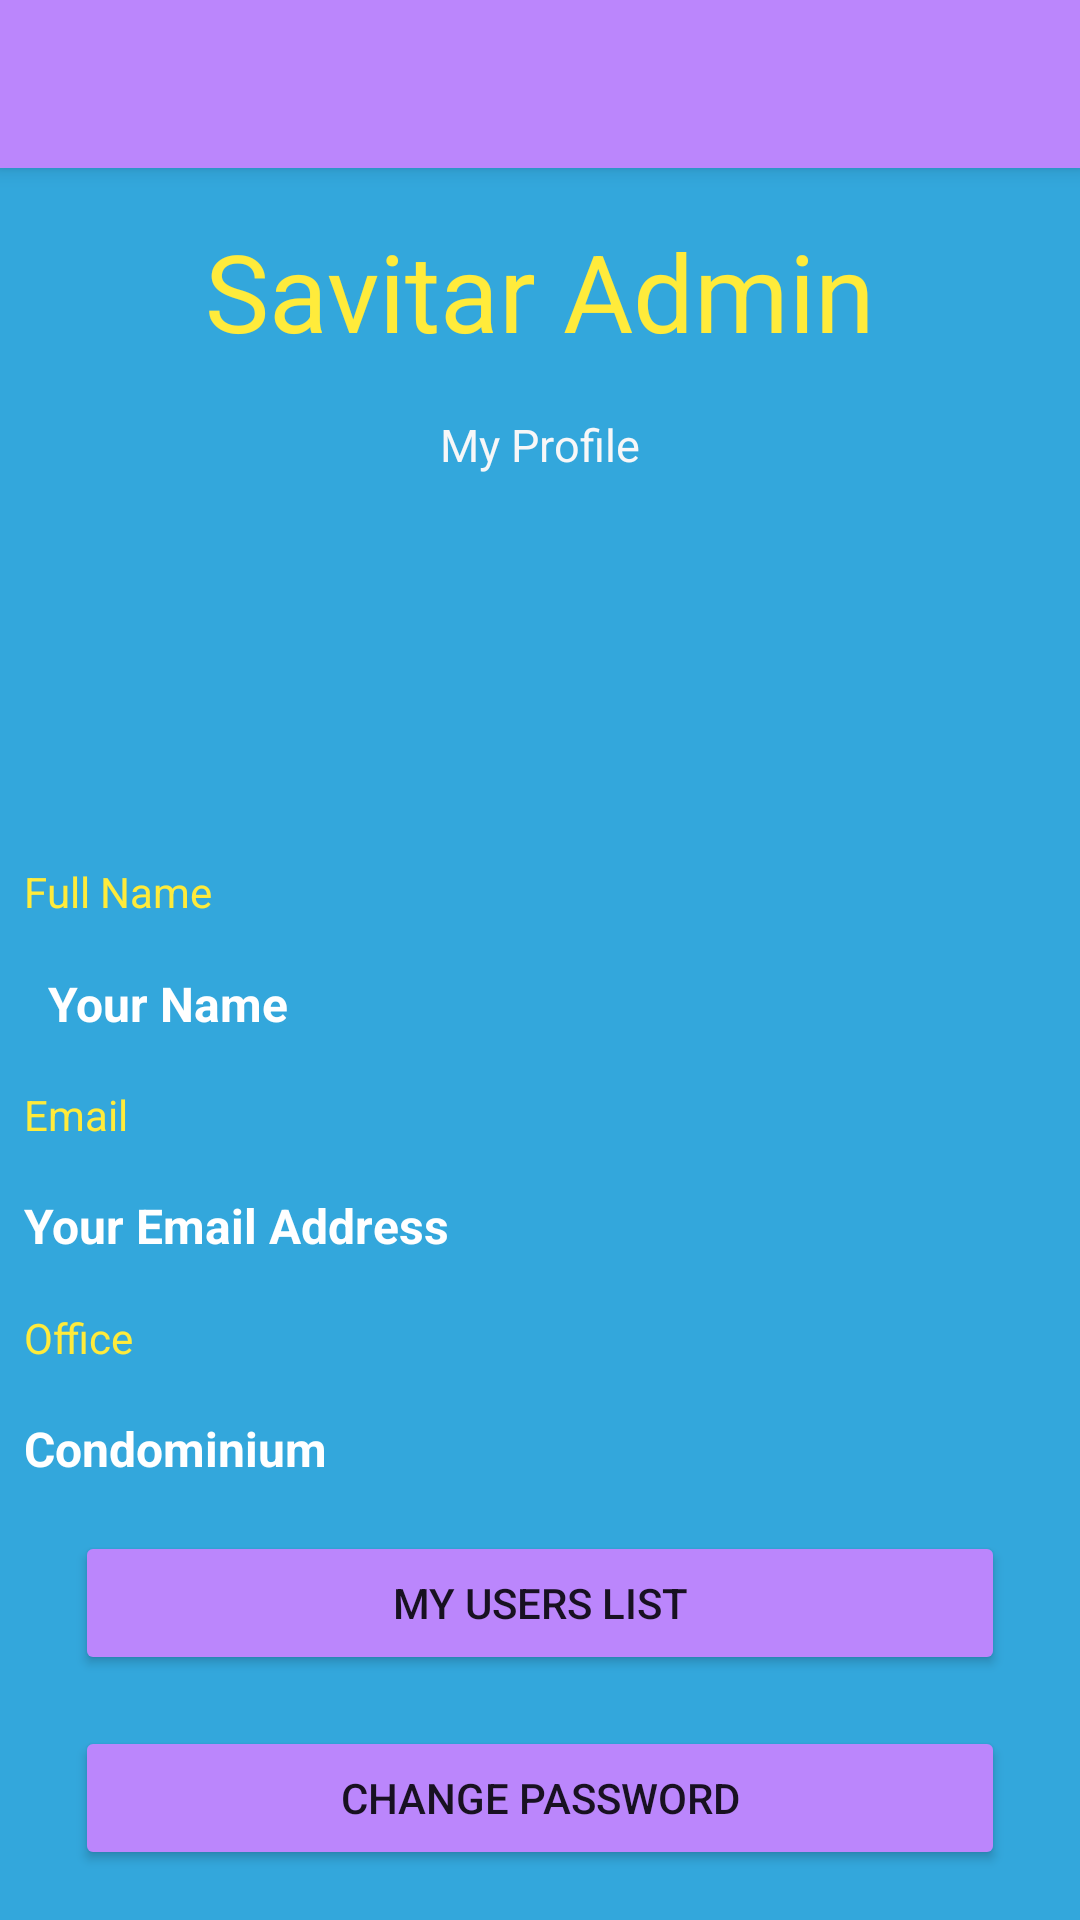

This screen was rendered from an Android layout file. Write that file and the resources it references.
<!-- AndroidManifest.xml: application theme Theme.AppCompat.DayNight.NoActionBar -->
<!-- res/layout/activity_admin_profile.xml -->
<?xml version="1.0" encoding="utf-8"?>
<androidx.constraintlayout.widget.ConstraintLayout xmlns:android="http://schemas.android.com/apk/res/android"
    xmlns:app="http://schemas.android.com/apk/res-auto"
    xmlns:tools="http://schemas.android.com/tools"
    android:layout_width="match_parent"
    android:layout_height="match_parent"
    android:background="#33A7DC"
    tools:context=".AdminProfile">

    <androidx.appcompat.widget.Toolbar
        android:id="@+id/toolbar"
        android:layout_width="match_parent"
        android:layout_height="?attr/actionBarSize"
        android:background="@color/purple_200"
        android:elevation="4dp"
        android:theme="@style/ThemeOverlay.AppCompat.ActionBar"
        app:layout_constraintTop_toTopOf="parent"
        app:popupTheme="@style/ThemeOverlay.AppCompat.Light" />

        <TextView
        android:id="@+id/textView_title"
        android:layout_width="wrap_content"
        android:layout_height="wrap_content"
        android:text="@string/savitar_admin"
        android:textColor="#FFEB3B"
        android:textSize="36dp"
        app:layout_constraintBottom_toTopOf="@+id/textView2"
        app:layout_constraintEnd_toEndOf="parent"
        app:layout_constraintStart_toStartOf="parent"
        app:layout_constraintTop_toBottomOf="@+id/toolbar"
        app:layout_constraintVertical_bias="0.19" />

        <TextView
        android:id="@+id/textView2"
        android:layout_width="wrap_content"
        android:layout_height="wrap_content"
        android:text="@string/Profile"
        android:textColor="#F7F7F8"
        android:textSize="15dp"
        app:layout_constraintEnd_toEndOf="parent"
        app:layout_constraintStart_toStartOf="parent"
        app:layout_constraintTop_toBottomOf="@+id/textView_title"
        app:layout_constraintBottom_toTopOf="@+id/profileImage"/>



        <ImageView
        android:id="@+id/profileImage"
        android:layout_width="0dp"
        android:layout_height="0dp"
        app:layout_constraintWidth_percent=".25"
        app:layout_constraintWidth_default="percent"
        app:layout_constraintHeight_percent=".15"
        app:layout_constraintHeight_default="percent"
        app:layout_constraintEnd_toEndOf="parent"
        app:layout_constraintStart_toStartOf="parent"
        app:layout_constraintTop_toBottomOf="@+id/textView2"
        app:layout_constraintBottom_toTopOf="@+id/textView3"
        app:layout_constraintVertical_bias="0.13999999"
        app:srcCompat="@drawable/ic_baseline_admin_panel_settings_24"
            tools:ignore="VectorDrawableCompat" />

        <TextView
        android:id="@+id/textView3"
        android:layout_width="0dp"
        android:layout_height="wrap_content"
        android:layout_marginStart="8dp"
        android:layout_marginLeft="8dp"
        android:layout_marginEnd="16dp"
        android:layout_marginRight="16dp"
        android:text="Full Name"
        android:textColor="#FFEB3B"
        app:layout_constraintEnd_toEndOf="parent"
        app:layout_constraintStart_toStartOf="parent"
        app:layout_constraintTop_toBottomOf="@+id/profileImage"
        app:layout_constraintBottom_toTopOf="@id/userFullName"/>

        <TextView
        android:id="@+id/userFullName"
        android:layout_width="0dp"
        android:layout_height="wrap_content"
        android:layout_marginStart="8dp"
        android:layout_marginLeft="16dp"
        android:layout_marginEnd="16dp"
        android:layout_marginRight="16dp"
        android:text="Your Name"
        android:textColor="#FFFFFF"
        android:textSize="16dp"
        android:textStyle="bold"
        app:layout_constraintEnd_toEndOf="parent"
        app:layout_constraintStart_toStartOf="parent"
        app:layout_constraintTop_toBottomOf="@+id/textView3"
            app:layout_constraintBottom_toTopOf="@id/textView4"/>

        <TextView
        android:id="@+id/textView4"
        android:layout_width="0dp"
        android:layout_height="wrap_content"
        android:layout_marginStart="8dp"
        android:layout_marginLeft="8dp"
        android:layout_marginEnd="16dp"
        android:layout_marginRight="16dp"
        android:text="Email"
        android:textColor="#FFEB3B"
        app:layout_constraintEnd_toEndOf="parent"
        app:layout_constraintStart_toStartOf="parent"
        app:layout_constraintTop_toBottomOf="@+id/userFullName"
            app:layout_constraintBottom_toTopOf="@id/email"/>

        <TextView
        android:id="@+id/email"
        android:layout_width="0dp"
        android:layout_height="wrap_content"
        android:layout_marginStart="8dp"
        android:layout_marginLeft="8dp"
        android:layout_marginEnd="16dp"
        android:layout_marginRight="16dp"
        android:text="Your Email Address"
        android:textColor="#FFFFFF"
        android:textSize="16dp"
        android:textStyle="bold"
        app:layout_constraintEnd_toEndOf="parent"
        app:layout_constraintStart_toStartOf="parent"
        app:layout_constraintTop_toBottomOf="@+id/textView4"
            app:layout_constraintBottom_toTopOf="@id/textView5"/>

        <TextView
        android:id="@+id/textView5"
        android:layout_width="0dp"
        android:layout_height="wrap_content"
        android:layout_marginStart="8dp"
        android:layout_marginLeft="8dp"
        android:layout_marginEnd="16dp"
        android:layout_marginRight="16dp"
        android:text="Office"
        android:textColor="#FFEB3B"
        app:layout_constraintEnd_toEndOf="parent"
        app:layout_constraintStart_toStartOf="parent"
        app:layout_constraintBottom_toTopOf="@id/adminCondominium"
        app:layout_constraintTop_toBottomOf="@+id/email" />

        <TextView
        android:id="@+id/adminCondominium"
        android:layout_width="0dp"
        android:layout_height="wrap_content"
        android:layout_marginStart="8dp"
        android:layout_marginLeft="8dp"
        android:layout_marginEnd="16dp"
        android:layout_marginRight="16dp"
        android:text="Condominium"
        android:textColor="#FFFFFF"
        android:textSize="16dp"
        android:textStyle="bold"
        app:layout_constraintEnd_toEndOf="parent"
        app:layout_constraintStart_toStartOf="parent"
        app:layout_constraintTop_toBottomOf="@+id/textView5"
            app:layout_constraintBottom_toTopOf="@id/usersList"/>



    <Button
        android:id="@+id/usersList"
        android:layout_width="0dp"
        android:layout_height="wrap_content"
        android:layout_marginStart="25dp"
        android:layout_marginEnd="25dp"
        android:text="My Users List"
        app:backgroundTint="@color/purple_200"
        app:layout_constraintBottom_toTopOf="@+id/changePass"
        app:layout_constraintEnd_toEndOf="parent"
        app:layout_constraintStart_toStartOf="parent"
        app:layout_constraintTop_toBottomOf="@+id/adminCondominium"
        app:layout_constraintVertical_bias="0.59000003" />



        <Button
        android:id="@+id/changePass"
        android:layout_width="0dp"
        android:layout_height="wrap_content"
        android:layout_marginStart="25dp"
        android:layout_marginEnd="25dp"
        android:text="Change Password"
        app:backgroundTint="@color/purple_200"
        app:layout_constraintBottom_toBottomOf="parent"
        app:layout_constraintEnd_toEndOf="parent"
        app:layout_constraintStart_toStartOf="parent"
        app:layout_constraintTop_toBottomOf="@+id/usersList"
        app:layout_constraintVertical_bias="0.59000003" />

</androidx.constraintlayout.widget.ConstraintLayout>
<!-- resources referenced by this layout -->
<resources>
  <string name="Profile">My Profile</string>
  <string name="savitar_admin">Savitar Admin</string>
  <!-- not gathered from this repository: default colours our renderer supplied (Android Studio template values) -->
  <color name="purple_200">#FFBB86FC</color>
</resources>
